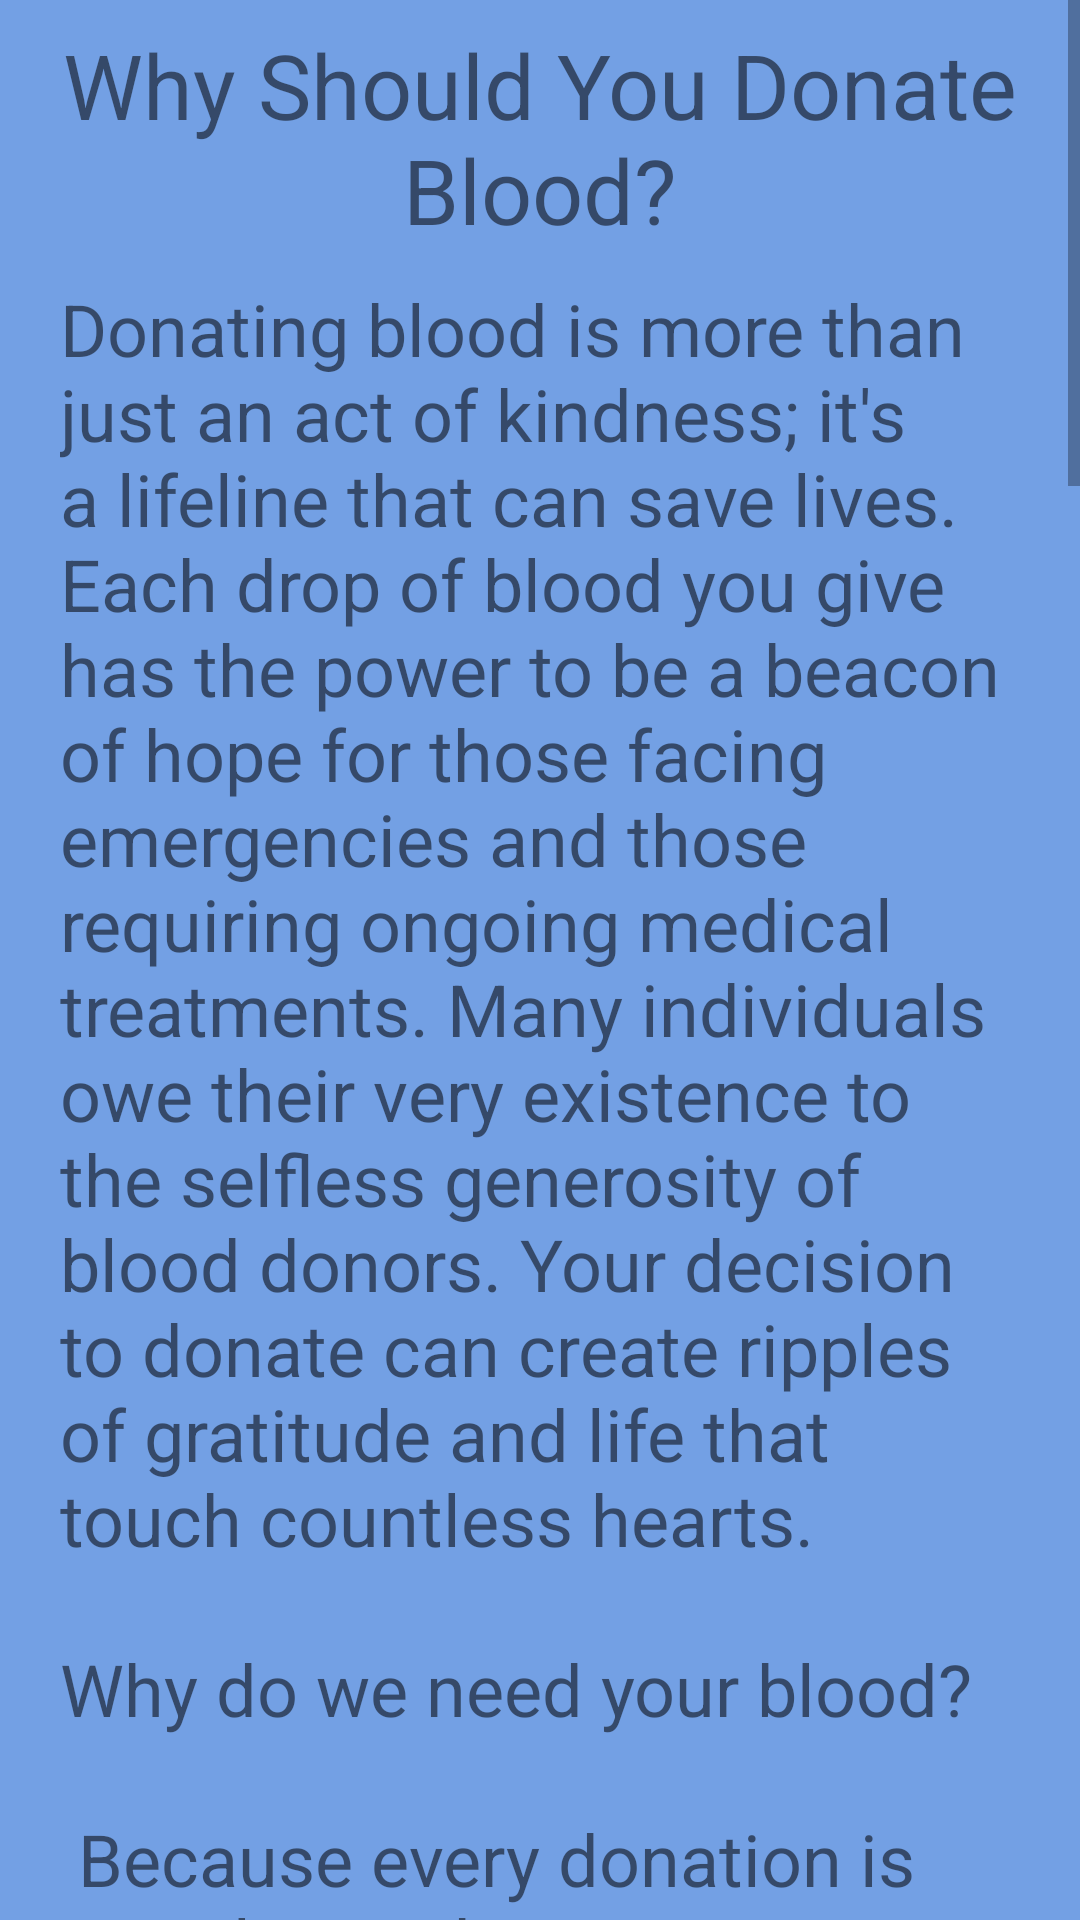

Android layout source for this screen:
<!-- AndroidManifest.xml: application theme AppTheme -->
<!-- res/layout/bloodinfo.xml -->
<?xml version="1.0" encoding="utf-8"?>
<ScrollView xmlns:android="http://schemas.android.com/apk/res/android"
    android:layout_width="match_parent"
    android:background="@color/primary"
    android:layout_height="match_parent">

    <LinearLayout
        android:orientation="vertical"
        android:layout_width="match_parent"
        android:layout_height="wrap_content">

        <TextView
            android:gravity="center"
            android:layout_gravity="center"
            android:background="@drawable/boarder"
            android:backgroundTint="#FFFFFF"
            android:layout_width="match_parent"
            android:layout_height="wrap_content"
            android:text="Why Should You Donate Blood?"
            android:textSize="30dp"
            android:paddingTop="8dp" />
        <TextView
            android:gravity="start"
            android:layout_gravity="center"
            android:background="@drawable/boarder"
            android:layout_width="wrap_content"
            android:layout_height="wrap_content"
            android:text="@string/info_"
            android:textSize="24sp"
            android:layout_marginLeft="10dp"
            android:layout_marginRight="10dp"
            android:padding="10dp"/>

        <TextView
            android:gravity="center"
            android:layout_gravity="center"
            android:backgroundTint="#FFFFFF"
            android:background="@drawable/boarder"
            android:layout_width="match_parent"
            android:layout_height="wrap_content"
            android:text="@string/eligibility_"
            android:textSize="30sp"
            android:paddingTop="8dp" />

        <TextView
            android:background="@drawable/boarder"
            android:gravity="start"
            android:layout_gravity="center"
            android:layout_marginLeft="10dp"
            android:layout_marginRight="10dp"
            android:layout_width="wrap_content"
            android:layout_height="wrap_content"
            android:text="@string/male_"
            android:textSize="24sp"
            android:padding="10dp"/>

        <TextView
            android:background="@drawable/boarder"
            android:gravity="start"
            android:layout_gravity="center"
            android:layout_width="wrap_content"
            android:textSize="24sp"
            android:layout_height="wrap_content"
            android:text="@string/female_"
            android:layout_marginLeft="10dp"
            android:layout_marginRight="10dp"
            android:padding="10dp"/>

    </LinearLayout>

</ScrollView>
<!-- resources referenced by this layout -->
<resources>
  <color name="primary">#73A0E4</color>
  <string name="eligibility_">Criteria for Eligibility</string>
  <string name="female_">If you are female, you must:\nBe in good health and feeling well on the day of donation.\nBe at least 17 years of age in most jurisdictions.\nMeet a minimum height requirement of 5 feet 5 inches.\nWeigh no less than 130 pounds.\n</string>
  <string name="info_">"Donating blood is more than just an act of kindness; it's a lifeline that can save lives. Each drop of blood you give has the power to be a beacon of hope for those facing emergencies and those requiring ongoing medical treatments. Many individuals owe their very existence to the selfless generosity of blood donors. Your decision to donate can create ripples of gratitude and life that touch countless hearts."\n\n"Why do we need your blood?\n\n Because every donation is a vital contribution to our community's health and well-being. Your blood can mean the difference between life and death for someone in need. Whether it's for a patient undergoing surgery, a child battling illness, or an accident victim, your willingness to give can provide hope and healing. We need you to step forward and share this precious gift, because together, we can create a lifeline for those who rely on the compassion and generosity of donors like you.\n\nEvery day, we require over 6,000 blood donations to provide essential treatment for patients in need. To meet this demand, we need around 200,000 new donors each year, as some of our valued donors are unable to continue giving. Fortunately, most individuals aged 17 to 65 are eligible to donate. However, nearly half of our current donors are over 45, highlighting a critical need for younger individuals to step forward. By donating blood, you can be a part of something greater—a life-saving mission that ensures no one has to face their medical battles alone. Your participation today could save a life tomorrow.</string>
  <string name="male_">If you are male, you must:\n Be in overall good health and feeling fit on the day of donation.\nBe at least 17 years of age in most jurisdictions.\nMeet a minimum height requirement of 5 feet 5 inches.\nWeigh no less than 150 pounds.</string>
  <style name="AppTheme" parent="Theme.AppCompat.Light.DarkActionBar">
          <item name="colorPrimary">@color/colorPrimary</item>
          <item name="colorPrimaryDark">@color/colorPrimaryDark</item>
          <item name="colorAccent">@color/colorAccent</item>
      </style>
  <color name="colorPrimary">#070707</color>
  <color name="colorPrimaryDark">@color/colorPrimary</color>
  <color name="colorAccent">#000000</color>
</resources>
